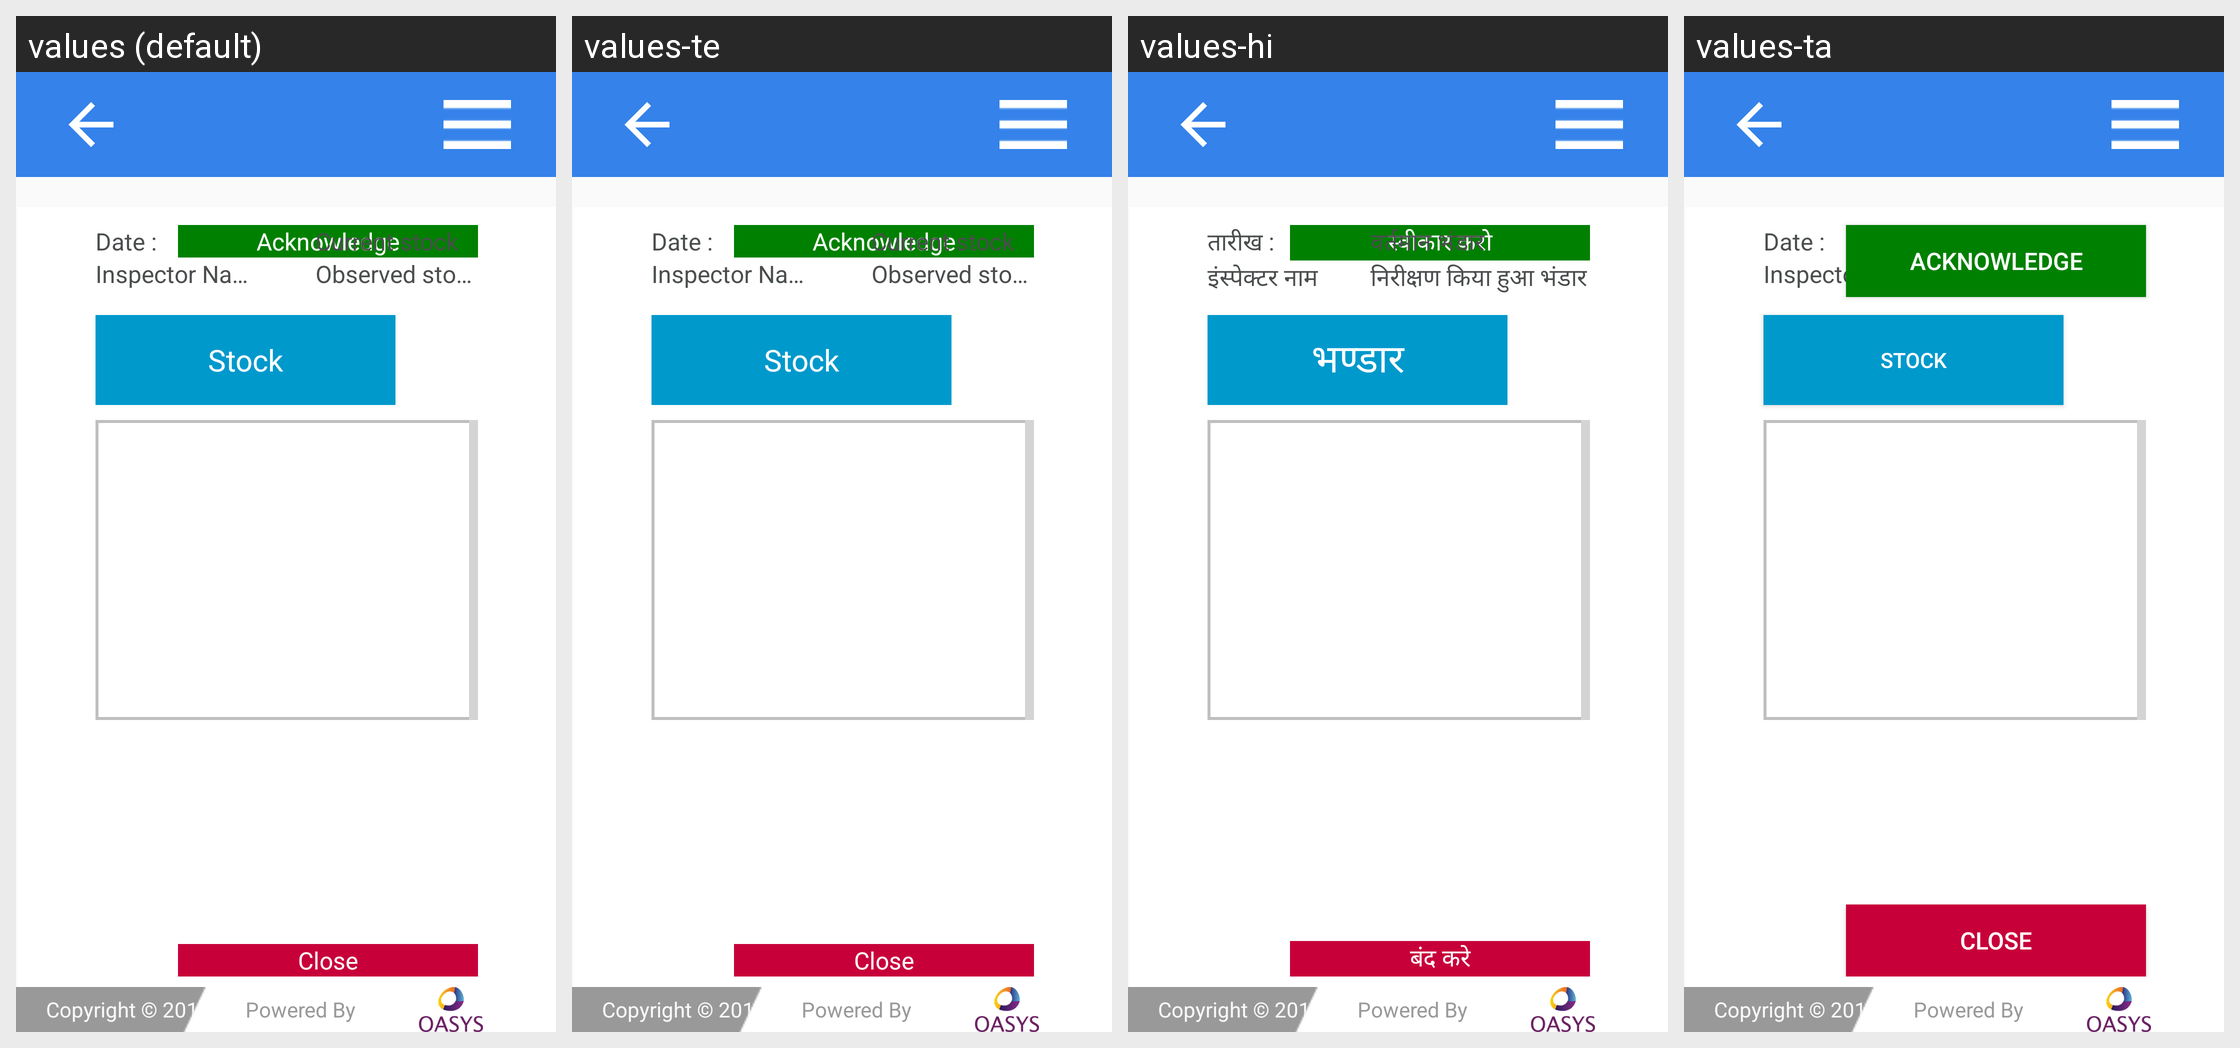

The same Android screen rendered under several of its app's locales, left to right. List the strings drawn on it with the default value and each locale's translation.
Android screen res/layout/activity_insp_rev_list_view.xml rendered under 4 locales, left to right: values (default), values-te, values-hi, values-ta. Device: Nexus 5 (rendered at 1080×1920; each locale shown at half size, 540×960, under a caption strip naming it); theme AppTheme.
Strings drawn on this screen, with the default value and each locale's value (text and hints the layout hard-codes, and strings that could not be matched under every locale, appear in the picture but are not listed):

system_stock
  values: Current stock
  values-te: Current stock
  values-hi: वर्तमान भंडार
  values-ta: Current stock  [not translated; the default value is used]

physical_stock
  values: Observed stock
  values-te: Observed stock
  values-hi: निरीक्षण किया हुआ भंडार
  values-ta: Observed stock  [not translated; the default value is used]

ack
  values: Acknowledge
  values-te: Acknowledge
  values-hi: स्वीकार करो
  values-ta: Acknowledge  [not translated; the default value is used]

inspection_date
  values: Date :
  values-te: Date :
  values-hi: तारीख :
  values-ta: Date :  [not translated; the default value is used]

inspected_by
  values: Inspector Name
  values-te: Inspector Name
  values-hi: इंस्पेक्टर नाम
  values-ta: Inspector Name  [not translated; the default value is used]

stock
  values: Stock
  values-te: Stock
  values-hi: भण्डार
  values-ta: Stock  [not translated; the default value is used]

close
  values: Close
  values-te: Close
  values-hi: बंद करे
  values-ta: Close  [not translated; the default value is used]

loginPageCopyright
  values: Copyright © 2017 TELANGANA PDS
  values-te: Copyright © 2017 TELANGANA PDS
  values-hi: Copyright © 2017 UPPDS
  values-ta: Copyright © 2017 TELANGANA PDS  [not translated; the default value is used]
